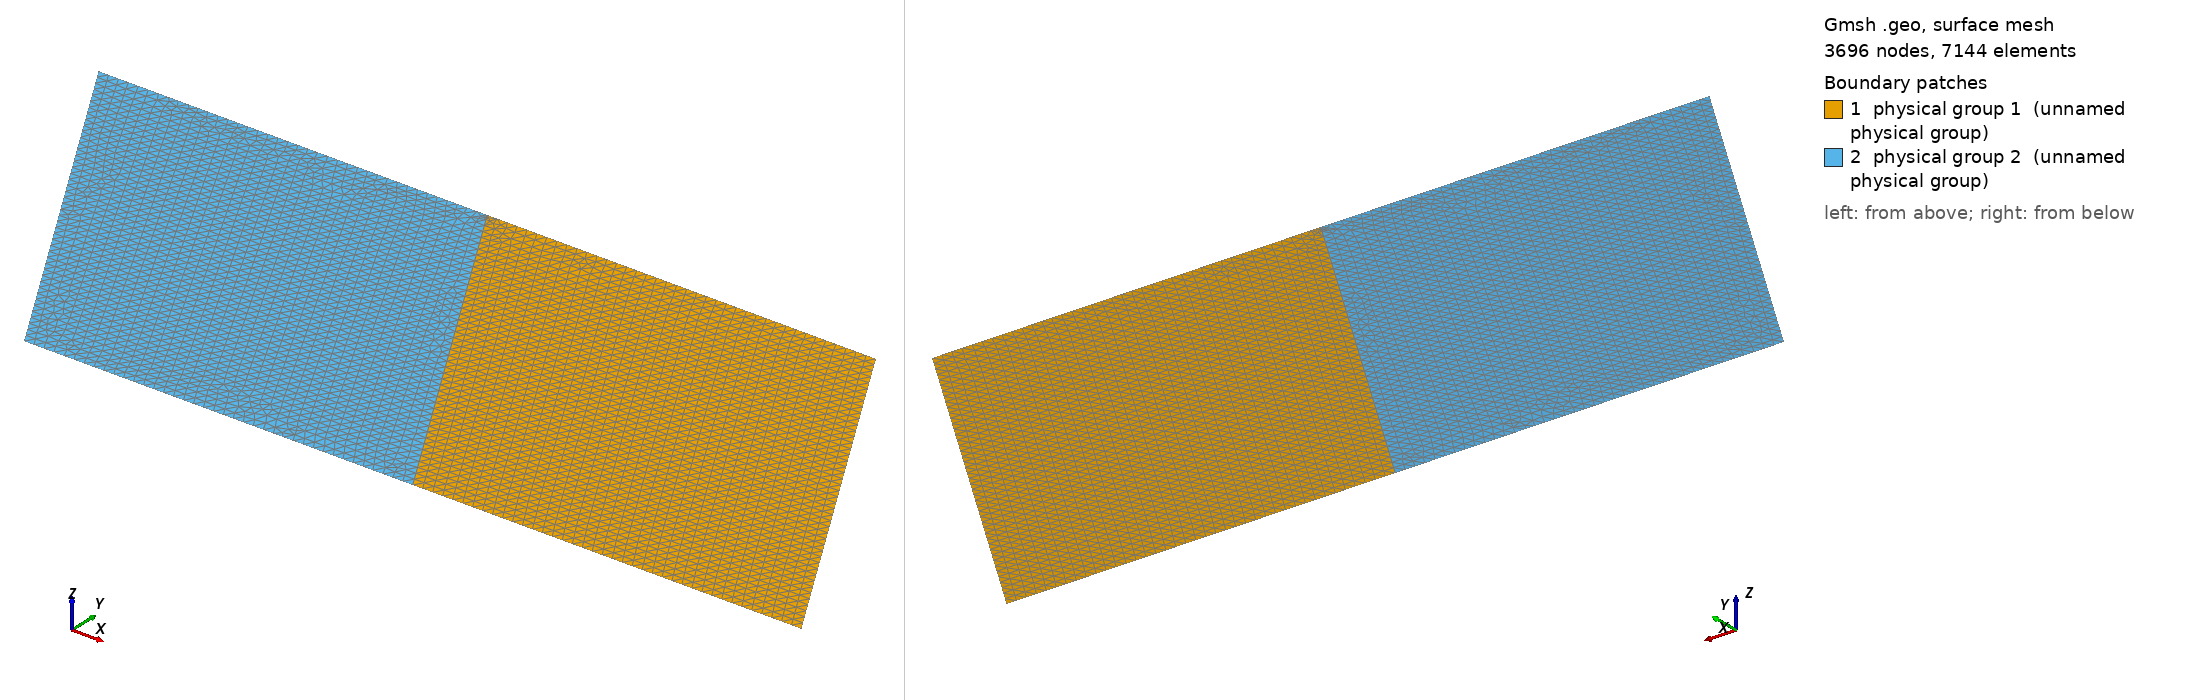

Gmsh geometry script, surface-meshed: 3696 nodes, 7144 surface elements. Boundary patches (legend numbers): 1 physical group 1 (unnamed physical group), 2 physical group 2 (unnamed physical group). Left view from above one corner, right view from below the opposite corner. Legend entries are the model's physical surfaces. The drawing asked Gmsh for element sizes between 1% and 20% of the model's largest extent; the script's own settings can give other sizes.

=== sgf_2d_test.geo (drawn) ===
// 2D sgf test, adapted from tandem/examples/tandem/2d/bp3.geo.
// 60 deg dipping fault from the surface to 40 km down dip, split into four
// 10 km GF patches (tags 10-13). Below 40 km the fault line is an untagged
// interior line. Top = receiver surface (100001), sides + bottom Dirichlet (5).
// The u = 0 box shifts the surface displacement by O(1/d): about 4e-3 per unit
// slip at d = 400, 8e-4 at d = 2000 (gmsh -setnumber d 400 for the small box).
//   gmsh -2 sgf_2d_test.geo -o sgf_2d_test.msh

DefineConstant[ Lf = {0.5, Min 0, Max 10, Name "Fault resolution" } ];
DefineConstant[ Ls = {0.25, Min 0, Max 10, Name "Resolution near free surface" } ];
DefineConstant[ dip = {60, Min 0, Max 90, Name "Dipping angle" } ];

dip_rad = dip * Pi / 180.0;

h = 40;
DefineConstant[ d = {2000, Min 10, Max 10000, Name "Box depth (km)" } ];
w = d * Cos(dip_rad) / Sin(dip_rad);
w = w < d ? d : w;
d1 = 10;
d2 = 20;
d3 = 30;
d4 = 40;
Point(1) = {-w, 0, 0, h};
Point(2) = {w, 0, 0, h};
Point(3) = {w + d * Cos(dip_rad) / Sin(dip_rad), -d, 0, h};
Point(4) = {-w + d * Cos(dip_rad) / Sin(dip_rad), -d, 0, h};
Point(5) = {d * Cos(dip_rad) / Sin(dip_rad), -d, 0, h};
Point(6) = {0, 0, 0, h};
Point(7) = {d4 * Cos(dip_rad), -d4 * Sin(dip_rad), 0, h};
Point(8) = {d3 * Cos(dip_rad), -d3 * Sin(dip_rad), 0, h};
Point(9) = {d2 * Cos(dip_rad), -d2 * Sin(dip_rad), 0, h};
Point(10) = {d1 * Cos(dip_rad), -d1 * Sin(dip_rad), 0, h};
Line(1) = {1, 6};
Line(2) = {6, 2};
Line(3) = {2, 3};
Line(4) = {3, 5};
Line(5) = {5, 4};
Line(6) = {4, 1};
Line(7) = {7, 5};
Line(8) = {8, 7};
Line(9) = {9, 8};
Line(10) = {10, 9};
Line(11) = {6, 10};
Curve Loop(1) = {11, 10, 9, 8, 7, -4, -3, -2};
Curve Loop(2) = {11, 10, 9, 8, 7, 5, 6, 1};
Plane Surface(1) = {1};
Plane Surface(2) = {2};
Physical Curve(10) = {11};          // GF patch 0-10 km down dip
Physical Curve(11) = {10};          // 10-20 km
Physical Curve(12) = {9};           // 20-30 km
Physical Curve(13) = {8};           // 30-40 km
Physical Curve(100001) = {1, 2};    // receiver surface, BC::Natural
Physical Curve(5) = {3, 4, 5, 6};   // sides and bottom, BC::Dirichlet
Physical Surface(1) = {1};
Physical Surface(2) = {2};
Field[1] = MathEval;
Field[1].F = Sprintf("%g + 3e-2*(x + y*%g)^2 + 2e-3*(min(0, y/%g+40))^2",
                        Lf, Cos(dip_rad)/Sin(dip_rad), Sin(dip_rad));
Field[2] = MathEval;
Field[2].F = Sprintf("%g + 0.1 * sqrt(x^2 + y^2)", Ls);
Field[3] = Min;
Field[3].FieldsList = {1, 2};
Background Field = 3;
Mesh.MshFileVersion = 2.2;
